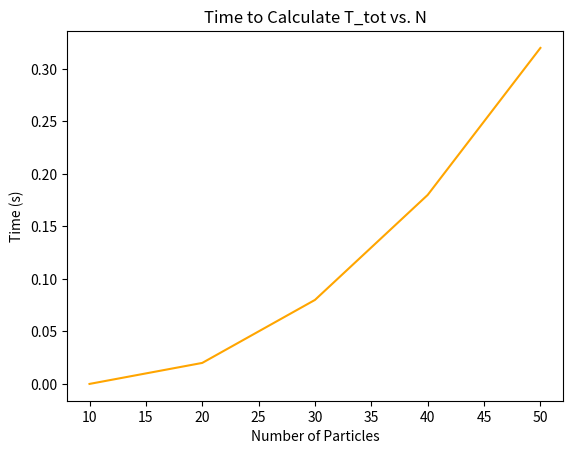

This chart was generated by the following Python code:
import numpy as np
from matplotlib import pyplot as plt
import time

z = np.zeros(5)
b = len(z)

Npart = np.zeros(b)
### JJF Comment: DOn't declare your m, v, q, x, T arrays here
m = np.zeros(b)
v = np.zeros(b)
q = np.zeros(b)
x = np.zeros(b)
T = np.zeros(b)

for i in range(0, b):
    Npart[i] = 10*(i+1)
    
start_T = time.time()

### JJF Comment:  This loop still will only 
### compute the kinetic energy for a system of 5 particles... 
### len(Npart) = 5.  You want to use the elements of the Npart array 
### to set the length of your m, q, x, v, and T arrays...
for i in range(0, len(Npart)):
    ### JJF Comment: declare your m, q, x, v, T arrays here e.g.
    ### m = np.zeros(Npart[i]) then have one more loop nested within this loop
    ### to assign the values of the arrays, e.g.
    ### for j in range(0,Npart[i]):
    ###     m[j] = 1.0, etc
    m[i] = 1.0
    q[i] = 1.0
    x[i] = 0.5 * i
    v[i] = 0.2 * i
    T[i] = 0.5*m[i]*v[i]**2
    
end_T = time.time()
    
time_T = end_T-start_T
print("here", time_T)    

print(m)
print(q)
print(x)
print(v)
print(T)

x1 = Npart
y1 = T

print(x1, y1)

plt.figure(1)
plt.title('Time to Calculate T_tot vs. N')
plt.xlabel('Number of Particles')
plt.ylabel('Time (s)')
plt.plot(x1, y1, 'orange')
